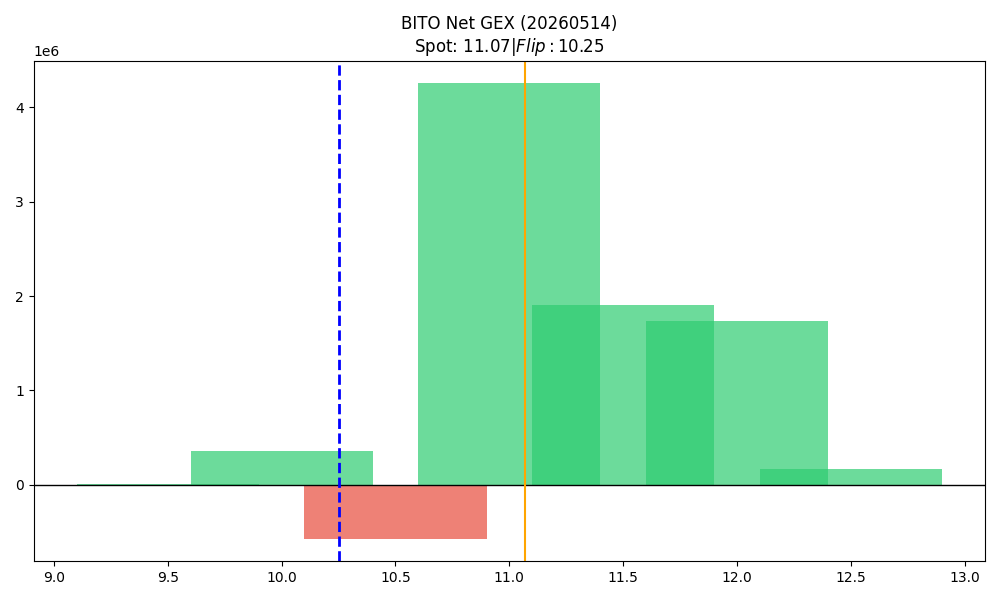

The table this chart was drawn from, first rows:
strike, call_gex, put_gex, call_dex, put_dex, net_greek_delta, net_gex
9.5, 30028, 15221, 203557, -9081, 0.5693, 14806
10.0, 1486724, 1125817, 5319423, -769839, 0.4051, 360907
10.5, 544585, 1112116, 778111, -385273, 0.1386, -567531
11.0, 5265444, 1013284, 4734208, -2881836, 0.1131, 4252160
11.5, 1906229, 0.0, 586900, -139889, 0.07264, 1906229
12.0, 1747946, 12025, 1466743, -3194441, -0.1133, 1735921
12.5, 166678, 269.6, 116534, -13767, 0.07172, 166408
